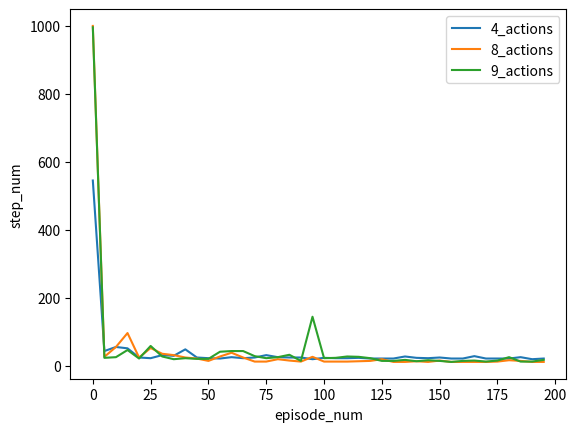

Write the Python code that produced this figure.
import numpy as np
import matplotlib
import matplotlib.pyplot as plt

grid_rows=7
grid_cols=10
wind_power=[0,0,0,1,1,1,2,2,1,0]
rand=[-1,0,1]
prob = np.array([1/3,1/3,1/3])
index = np.random.choice(rand, p = prob)
action=[[-1,0],[1,0],[0,-1],[0,1],[-1,-1],[-1,1],[1,-1],[1,1]]
action_4=[[-1,0],[1,0],[0,-1],[0,1]]
action_9=[[-1,0],[1,0],[0,-1],[0,1],[-1,-1],[-1,1],[1,-1],[1,1],[0,0]]
reward_each_step=-1
gamma=1      #discount_para
epsilon=0.1  #greedy
alpha=0.5    #stride
field=np.zeros((grid_rows,grid_cols),dtype=int)
Q=np.zeros((grid_rows,grid_cols,len(action)),dtype=float)
Q_4=np.zeros((grid_rows,grid_cols,len(action_4)),dtype=float)
Q_9=np.zeros((grid_rows,grid_cols,len(action_9)),dtype=float)
policy={}
policy_4={}
policy_9={}
policy_rows=np.zeros((grid_rows,grid_cols),dtype=int)
policy_cols=np.zeros((grid_rows,grid_cols),dtype=int)
for i in range(grid_rows):
    for j in range(grid_cols):
        policy[i,j]=[policy_rows[i,j],policy_cols[i,j]]
        p=[]
        for k in range(len(action)):
            p.append(Q[i,j,k])
        policy[i,j]=action[np.argmax(p)]
policy_rows=np.zeros((grid_rows,grid_cols),dtype=int)
policy_cols=np.zeros((grid_rows,grid_cols),dtype=int)
for i in range(grid_rows):
    for j in range(grid_cols):
        policy_4[i,j]=[policy_rows[i,j],policy_cols[i,j]]
        p=[]
        for k in range(len(action_4)):
            p.append(Q_4[i,j,k])
        policy_4[i,j]=action_4[np.argmax(p)]
policy_rows=np.zeros((grid_rows,grid_cols),dtype=int)
policy_cols=np.zeros((grid_rows,grid_cols),dtype=int)
for i in range(grid_rows):
    for j in range(grid_cols):
        policy_9[i,j]=[policy_rows[i,j],policy_cols[i,j]]
        p=[]
        for k in range(len(action_9)):
            p.append(Q_9[i,j,k])
        policy_9[i,j]=action_9[np.argmax(p)]
episode=200

def next_state(s,act):
    position_col=s[1]
    next_s_row=s[0]-act[1]-(wind_power[position_col]+rand[index])
    next_s_col=s[1]+act[0]
    if next_s_col<0:
        next_s_col=0
    if next_s_col>=grid_cols:
        next_s_col=grid_cols-1
    if next_s_row<0:
        next_s_row=0
    if next_s_row>=grid_rows:
        next_s_row=grid_rows-1
    return next_s_row,next_s_col

def epsilon_greedy_8(s):
    Q_list=[]
    for i in range(len(action)):
        Q_list.append(Q[s[0],s[1],i])
    A_max=action[np.argmax(Q_list)]
    return A_max
def epsilon_greedy_4(s):
    Q_list=[]
    for i in range(len(action_4)):
        Q_list.append(Q_4[s[0],s[1],i])
    A_max=action_4[np.argmax(Q_list)]
    return A_max
def epsilon_greedy_9(s):
    Q_list=[]
    for i in range(len(action_9)):
        Q_list.append(Q_9[s[0],s[1],i])
    A_max=action_9[np.argmax(Q_list)]
    return A_max

def draw_trace(T,state):
    x=[]
    y=[]
    plt.figure()
    plt.matshow(field)
    plt.grid(True)
    plt.plot(7,3,markersize=20,color='red',marker='.', linestyle='') 
    plt.plot(0,3,markersize=20,color='red',marker='.', linestyle='') 
    for t in range(T):
        x.append(state[t][0])
        y.append(state[t][1])
    plt.plot(np.transpose(y),np.transpose(x))
    plt.savefig('trace_Sarsa.png',bbox_inches='tight')
    plt.show()


step_8=[]
EP_8=[]
step_4=[]
EP_4=[]
step_9=[]
EP_9=[]
for i in range(episode):
    state={}
    t=0
    R=0
    start_row=3
    start_col=0
    state[t]=[]
    state[t].append(start_row)
    state[t].append(start_col)
    curr_state=state[t]
    c=[]
    for j in range (0,len(action)):
        c.append(j)
    pr=[]  
    for k in range(len(action)):
        pr.append(1/len(action))
    while True:
        if np.random.random()<epsilon:
            A=action[(np.random.choice(c, p=pr))]
        else:
            A=epsilon_greedy_8(curr_state)
        next_s=next_state(curr_state,A)
        R+=reward_each_step
        q_max=[]
        for m in range(len(action)):
            q_max.append(Q[next_s[0],next_s[1],m])
        Q[curr_state[0],curr_state[1],action.index(A)]+=alpha*(R+gamma*max(q_max)-Q[curr_state[0],curr_state[1],action.index(A)])
        curr_state=next_s
        t+=1
        state[t]=curr_state
        if curr_state[0]==3 and curr_state[1]==7:
            break
    if i%5==0:
        # draw_trace(t+1,state)
        step_8.append(t+1)
        EP_8.append(i)


for i in range(episode):
    state={}
    t=0
    R=0
    start_row=3
    start_col=0
    state[t]=[]
    state[t].append(start_row)
    state[t].append(start_col)
    curr_state=state[t]
    c=[]
    for j in range (0,len(action_4)):
        c.append(j)
    pr=[]  
    for k in range(len(action_4)):
        pr.append(1/len(action_4))
    while True:
        if np.random.random()<epsilon:
            A=action_4[(np.random.choice(c, p=pr))]
        else:
            A=epsilon_greedy_4(next_s)
        next_s=next_state(curr_state,A)
        R+=reward_each_step
        q_max=[]
        for m in range(len(action_4)):
            q_max.append(Q_4[next_s[0],next_s[1],m])
        Q_4[curr_state[0],curr_state[1],action_4.index(A)]+=alpha*(R+gamma*max(q_max)-Q_4[curr_state[0],curr_state[1],action_4.index(A)])
        curr_state=next_s
        t+=1
        state[t]=curr_state
        if curr_state[0]==3 and curr_state[1]==7:
            break
    if i%5==0:
        # draw_trace(t+1,state)
        step_4.append(t+1)
        EP_4.append(i)


for i in range(episode):
    state={}
    t=0
    R=0
    start_row=3
    start_col=0
    state[t]=[]
    state[t].append(start_row)
    state[t].append(start_col)
    curr_state=state[t]
    c=[]
    for j in range (0,len(action_9)):
        c.append(j)
    pr=[]  
    for k in range(len(action_9)):
        pr.append(1/len(action_9))
    while True:
        if np.random.random()<epsilon:
            A=action_9[(np.random.choice(c, p=pr))]
        else:
            A=epsilon_greedy_9(next_s)
        next_s=next_state(curr_state,A)
        R+=reward_each_step
        q_max=[]
        for m in range(len(action_9)):
            q_max.append(Q_9[next_s[0],next_s[1],m])
        Q_9[curr_state[0],curr_state[1],action_9.index(A)]+=alpha*(R+gamma*max(q_max)-Q_9[curr_state[0],curr_state[1],action_9.index(A)])
        curr_state=next_s
        t+=1
        state[t]=curr_state
        if curr_state[0]==3 and curr_state[1]==7:
            break
    if i%5==0:
        # draw_trace(t+1,state)
        step_9.append(t+1)
        EP_9.append(i)    


plt.figure()
plt.xlabel('episode_num')
plt.ylabel('step_num')
plt.plot(EP_4,step_4,label="4_actions")
plt.plot(EP_8,step_8,label="8_actions")
plt.plot(EP_9,step_9,label="9_actions")
plt.legend()
plt.savefig('trace_QL.png',bbox_inches='tight')
plt.show()
    